Run: headless pygame with SDL's dummy video driver; simulated clock (each Clock.tick advances the game by its frame time, no real sleeping); random seed 0; keys injected as events and as key.get_pressed() state; no mouse input.
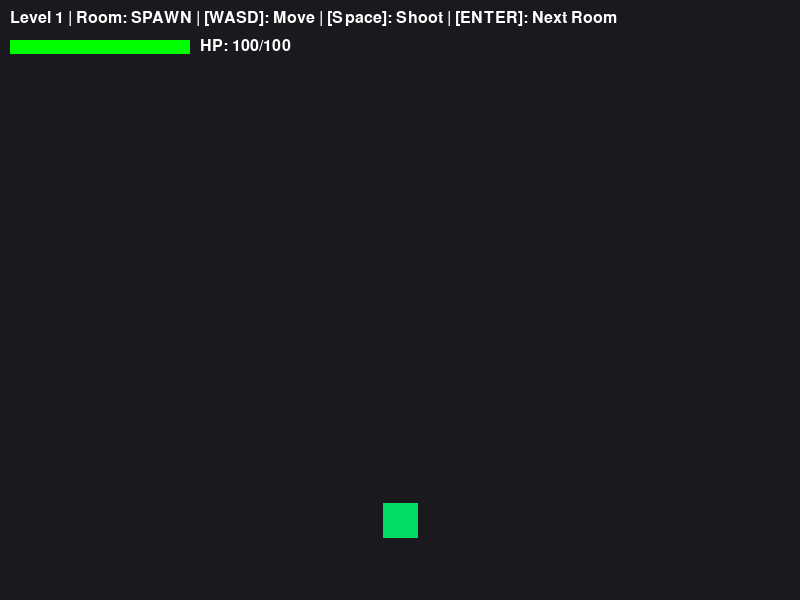
Frame 1 of 4 · flips 1–60 · no input
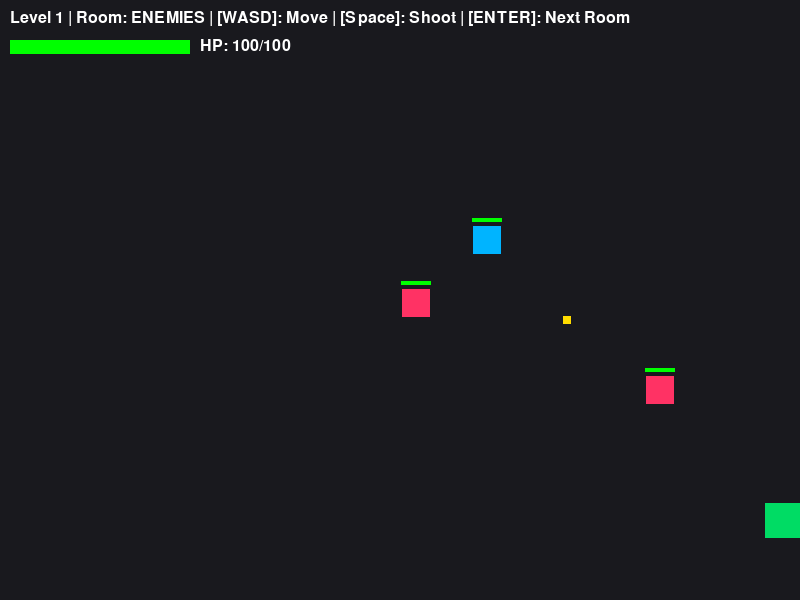
Frame 2 of 4 · flips 61–180 · tapped SPACE, RETURN · held RIGHT (→), D
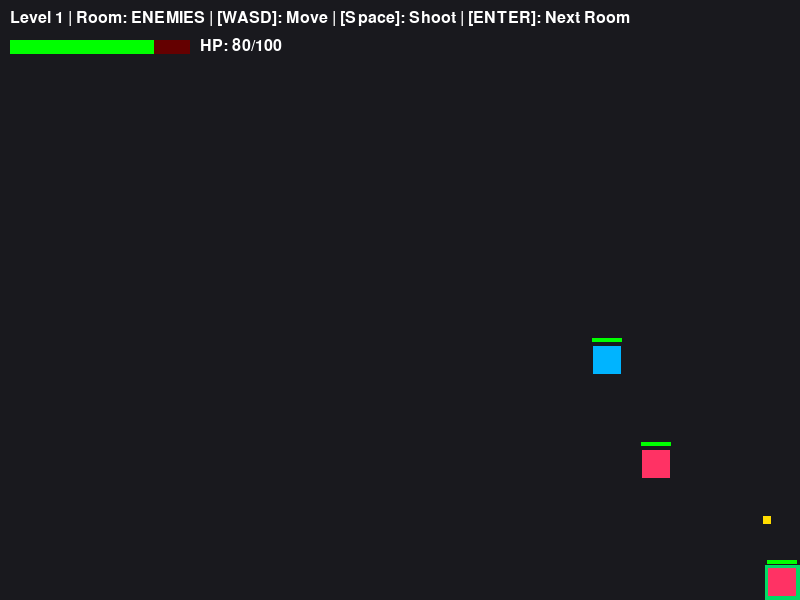
Frame 3 of 4 · flips 181–300 · held DOWN (↓), S
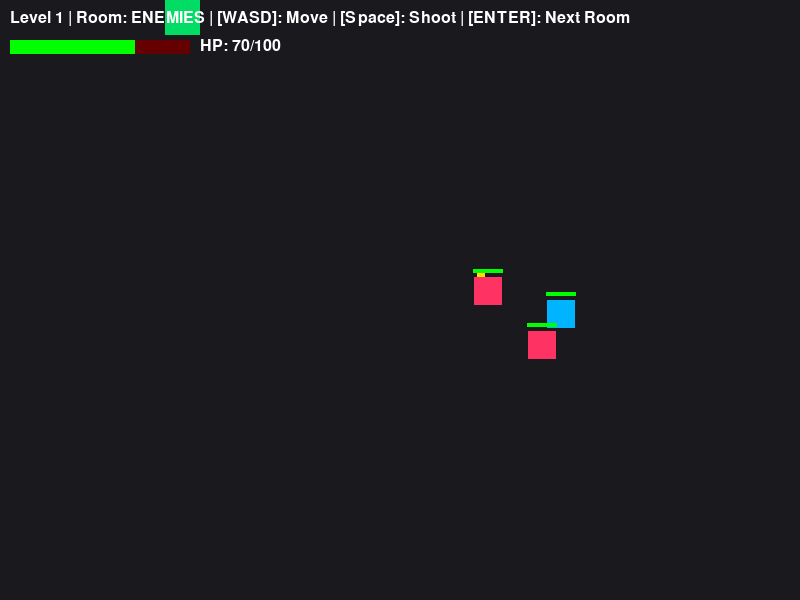
Frame 4 of 4 · flips 301–420 · held LEFT (←), A, UP (↑), W

The pygame program that drew these frames:

import pygame
import sys
import math
import random

pygame.init()

SCREEN_WIDTH = 800
SCREEN_HEIGHT = 600
screen = pygame.display.set_mode((SCREEN_WIDTH, SCREEN_HEIGHT))
pygame.display.set_caption("Finance Game")
clock = pygame.time.Clock()
font = pygame.font.SysFont(None, 24)

# ==========================================
# 1. BULLETS & PLAYER
# ==========================================

class PlayerBullet(pygame.sprite.Sprite):
    def __init__(self, x, y):
        super().__init__()
        self.image = pygame.Surface((6, 12))
        self.image.fill((255, 255, 255))
        self.rect = self.image.get_rect(midbottom=(x, y))
        self.speed = 8
        self.damage = 10

    def update(self):
        self.rect.y -= self.speed
        if self.rect.bottom < 0:
            self.kill()


class Player(pygame.sprite.Sprite):
    def __init__(self, x, y):
        super().__init__()
        self.image = pygame.Surface((35, 35))
        self.image.fill((0, 220, 100))
        self.rect = self.image.get_rect(center=(x, y))
        self.hp = 100
        self.max_hp = 100
        self.speed = 5
        self.shoot_cooldown = 0
        self.invincible_timer = 0

    def update(self):
        keys = pygame.key.get_pressed()
        if keys[pygame.K_LEFT] or keys[pygame.K_a]:
            self.rect.x -= self.speed
        if keys[pygame.K_RIGHT] or keys[pygame.K_d]:
            self.rect.x += self.speed
        if keys[pygame.K_UP] or keys[pygame.K_w]:
            self.rect.y -= self.speed
        if keys[pygame.K_DOWN] or keys[pygame.K_s]:
            self.rect.y += self.speed

        self.rect.clamp_ip(screen.get_rect())

        if self.shoot_cooldown > 0:
            self.shoot_cooldown -= 1
        if self.invincible_timer > 0:
            self.invincible_timer -= 1

    def take_damage(self, amount):
        if self.invincible_timer == 0:
            self.hp -= amount
            self.invincible_timer = 30  # Invincibility frames
            if self.hp <= 0:
                self.hp = 0

    def shoot(self, player_bullets):
        if self.shoot_cooldown == 0:
            player_bullets.add(PlayerBullet(self.rect.centerx, self.rect.top))
            self.shoot_cooldown = 12
            return True
        return False

    def draw_healthbar(self, surface):
        bar_width = 180
        bar_height = 14
        pygame.draw.rect(surface, (100, 0, 0), (10, 40, bar_width, bar_height))
        ratio = self.hp / self.max_hp
        pygame.draw.rect(surface, (0, 255, 0), (10, 40, bar_width * ratio, bar_height))
        hp_text = font.render(f"HP: {self.hp}/{self.max_hp}", True, (255, 255, 255))
        surface.blit(hp_text, (200, 38))

# ==========================================
# 2. MINIONS (WITH HEALTH & ATTACKS)
# ==========================================

class MeleeMinion(pygame.sprite.Sprite):
    """Chases the player directly and deals contact damage."""
    def __init__(self, x, y):
        super().__init__()
        self.image = pygame.Surface((28, 28))
        self.image.fill((255, 50, 100))  # Magenta
        self.rect = self.image.get_rect(center=(x, y))
        self.hp = 30
        self.max_hp = 30
        self.damage = 10
        self.speed = 2.2

    def update(self, player_rect, enemy_bullets):
        dx = player_rect.centerx - self.rect.centerx
        dy = player_rect.centery - self.rect.centery
        dist = math.hypot(dx, dy)
        if dist != 0:
            self.rect.x += (dx / dist) * self.speed
            self.rect.y += (dy / dist) * self.speed

    def take_damage(self, amount):
        self.hp -= amount
        if self.hp <= 0:
            self.kill()

    def draw_hp(self, surface):
        bar_w = 30
        bar_h = 4
        bx = self.rect.centerx - (bar_w // 2)
        by = self.rect.top - 8
        pygame.draw.rect(surface, (100, 0, 0), (bx, by, bar_w, bar_h))
        ratio = max(0, self.hp / self.max_hp)
        pygame.draw.rect(surface, (0, 255, 0), (bx, by, bar_w * ratio, bar_h))


class RangedMinion(pygame.sprite.Sprite):
    """Keeps distance and shoots at the player."""
    def __init__(self, x, y):
        super().__init__()
        self.image = pygame.Surface((28, 28))
        self.image.fill((0, 180, 255))  # Cyan
        self.rect = self.image.get_rect(center=(x, y))
        self.hp = 25
        self.max_hp = 25
        self.damage = 8
        self.speed = 1.2
        self.shoot_timer = 0

    def update(self, player_rect, enemy_bullets):
        dx = player_rect.centerx - self.rect.centerx
        dy = player_rect.centery - self.rect.centery
        dist = math.hypot(dx, dy)
        if dist > 180:
            self.rect.x += (dx / dist) * self.speed
            self.rect.y += (dy / dist) * self.speed

        self.shoot_timer += 1
        if self.shoot_timer >= 80:
            self.shoot_timer = 0
            angle = math.atan2(dy, dx)
            bullet = EnemyBullet(self.rect.centerx, self.rect.centery, angle, speed=4, damage=self.damage)
            enemy_bullets.add(bullet)

    def take_damage(self, amount):
        self.hp -= amount
        if self.hp <= 0:
            self.kill()

    def draw_hp(self, surface):
        bar_w = 30
        bar_h = 4
        bx = self.rect.centerx - (bar_w // 2)
        by = self.rect.top - 8
        pygame.draw.rect(surface, (100, 0, 0), (bx, by, bar_w, bar_h))
        ratio = max(0, self.hp / self.max_hp)
        pygame.draw.rect(surface, (0, 255, 0), (bx, by, bar_w * ratio, bar_h))


class EnemyBullet(pygame.sprite.Sprite):
    def __init__(self, x, y, angle, speed, damage):
        super().__init__()
        self.image = pygame.Surface((8, 8))
        self.image.fill((255, 220, 0))
        self.rect = self.image.get_rect(center=(x, y))
        self.dx = math.cos(angle) * speed
        self.dy = math.sin(angle) * speed
        self.damage = damage

    def update(self):
        self.rect.x += self.dx
        self.rect.y += self.dy
        if self.rect.right < 0 or self.rect.left > SCREEN_WIDTH or self.rect.bottom < 0 or self.rect.top > SCREEN_HEIGHT:
            self.kill()

# ==========================================
# 3. BOSSES
# ==========================================

class Boss(pygame.sprite.Sprite):
    def __init__(self, x, y, max_hp):
        super().__init__()
        self.max_hp = max_hp
        self.hp = max_hp
        self.image = pygame.Surface((60, 60))
        self.image.fill((200, 50, 50))
        self.rect = self.image.get_rect(topleft=(x, y))
        self.is_alive = True
        self.bullets = pygame.sprite.Group()

    def update(self, player_rect):
        self.bullets.update()

    def take_damage(self, amount):
        self.hp -= amount
        if self.hp <= 0:
            self.hp = 0
            self.is_alive = False

    def draw_healthbar(self, surface):
        bar_width = 120
        bar_height = 8
        bar_x = self.rect.centerx - (bar_width // 2)
        bar_y = self.rect.top - 15
        pygame.draw.rect(surface, (100, 0, 0), (bar_x, bar_y, bar_width, bar_height))
        ratio = max(0, self.hp / self.max_hp)
        pygame.draw.rect(surface, (0, 255, 0), (bar_x, bar_y, bar_width * ratio, bar_height))


class PiggyBankWalletBoss(Boss):
    def __init__(self, x, y):
        super().__init__(x, y, max_hp=200)
        self.piggy_hp = 100
        self.wallet_hp = 100
        self.piggy_alive = True
        self.wallet_alive = True

        self.piggy_rect = pygame.Rect(x - 60, y, 50, 50)
        self.wallet_rect = pygame.Rect(x + 60, y, 50, 50)
        self.shoot_timer = 0

    def draw_duo(self, surface):
        if self.piggy_alive:
            pygame.draw.rect(surface, (255, 105, 180), self.piggy_rect)
        if self.wallet_alive:
            pygame.draw.rect(surface, (139, 69, 19), self.wallet_rect)

    def get_damage_rects(self):
        rects = []
        if self.piggy_alive:
            rects.append(('piggy', self.piggy_rect))
        if self.wallet_alive:
            rects.append(('wallet', self.wallet_rect))
        return rects

    def update(self, player_rect):
        self.bullets.update()
        self.shoot_timer += 1
        if self.shoot_timer >= 65:
            self.shoot_timer = 0
            self.shoot_dual(player_rect)

    def shoot_dual(self, player_rect):
        if self.piggy_alive:
            angle = math.atan2(player_rect.centery - self.piggy_rect.centery, player_rect.centerx - self.piggy_rect.centerx)
            self.bullets.add(EnemyBullet(self.piggy_rect.centerx, self.piggy_rect.centery, angle, speed=4, damage=7))
        if self.wallet_alive:
            angle = math.atan2(player_rect.centery - self.wallet_rect.centery, player_rect.centerx - self.wallet_rect.centerx)
            self.bullets.add(EnemyBullet(self.wallet_rect.centerx, self.wallet_rect.centery, angle, speed=4, damage=7))

    def take_damage_piggy(self, amount):
        if not self.piggy_alive: return
        self.piggy_hp -= amount
        if self.piggy_hp <= 0:
            self.piggy_hp = 0
            self.piggy_alive = False
        self._sync()

    def take_damage_wallet(self, amount):
        if not self.wallet_alive: return
        self.wallet_hp -= amount
        if self.wallet_hp <= 0:
            self.wallet_hp = 0
            self.wallet_alive = False
        self._sync()

    def _sync(self):
        self.hp = self.piggy_hp + self.wallet_hp
        if not self.piggy_alive and not self.wallet_alive:
            self.is_alive = False


class OverdueBillBoss(Boss):
    def __init__(self, x, y):
        super().__init__(x, y, max_hp=300)
        self.shoot_timer = 0

    def update(self, player_rect):
        super().update(player_rect)
        self.shoot_timer += 1
        if self.shoot_timer >= 60:
            self.shoot_timer = 0
            angle = math.atan2(player_rect.centery - self.rect.centery, player_rect.centerx - self.rect.centerx)
            self.bullets.add(EnemyBullet(self.rect.centerx, self.rect.centery, angle, speed=5, damage=12))

# ==========================================
# 4. LEVEL MANAGER
# ==========================================

class LevelManager:
    def __init__(self):
        self.rooms = ["SPAWN", "ENEMIES", "SHOP", "BOSS"]
        self.current_room_index = 0
        self.current_level = 1

    def get_current_room(self):
        return self.rooms[self.current_room_index]

    def advance_room(self, minions_alive, boss_alive):
        current = self.get_current_room()

        # Lock room until enemies or boss are clear
        if current == "ENEMIES" and minions_alive:
            print("Defeat all minions first!")
            return False, None
        if current == "BOSS" and boss_alive:
            print("Defeat the boss first!")
            return False, None

        # Level Up after BOSS
        if current == "BOSS" and not boss_alive:
            self.current_level += 1
            self.current_room_index = 0
            print(f"--- LEVEL {self.current_level} ---")
            return True, self.get_boss()

        self.current_room_index = (self.current_room_index + 1) % len(self.rooms)
        print(f"Entering Room: {self.get_current_room()}")
        return False, None

    def get_boss(self):
        if self.current_level == 1:
            return PiggyBankWalletBoss(400, 100)
        else:
            return OverdueBillBoss(400, 100)

    def spawn_minions(self):
        group = pygame.sprite.Group()
        group.add(MeleeMinion(200, 150))
        group.add(MeleeMinion(600, 150))
        group.add(RangedMinion(400, 120))
        return group

# ==========================================
# 5. MAIN GAME LOOP
# ==========================================

level_mgr = LevelManager()
player = Player(SCREEN_WIDTH // 2, SCREEN_HEIGHT - 80)

player_bullets = pygame.sprite.Group()
enemy_bullets = pygame.sprite.Group()

minions = pygame.sprite.Group()
current_boss = level_mgr.get_boss()

running = True
while running:
    clock.tick(60)

    for event in pygame.event.get():
        if event.type == pygame.QUIT:
            running = False
        elif event.type == pygame.KEYDOWN:
            if event.key == pygame.K_RETURN:
                minions_left = len(minions) > 0
                boss_left = current_boss.is_alive if current_boss else False
                
                level_up, new_boss = level_mgr.advance_room(minions_left, boss_left)
                
                if level_mgr.get_current_room() == "ENEMIES" and len(minions) == 0:
                    minions = level_mgr.spawn_minions()
                
                if level_up and new_boss:
                    current_boss = new_boss
                    enemy_bullets.empty()
                    player_bullets.empty()

    # Controls
    keys = pygame.key.get_pressed()
    if keys[pygame.K_SPACE]:
        player.shoot(player_bullets)

    # Updates
    player.update()
    player_bullets.update()
    enemy_bullets.update()

    room = level_mgr.get_current_room()

    # --- ENEMIES ROOM LOGIC ---
    if room == "ENEMIES":
        minions.update(player.rect, enemy_bullets)
        
        # Player bullets hit Minions
        for bullet in list(player_bullets):
            hits = pygame.sprite.spritecollide(bullet, minions, False)
            if hits:
                bullet.kill()
                for m in hits:
                    m.take_damage(bullet.damage)

        # Minions touch player (Melee contact damage)
        melee_hits = pygame.sprite.spritecollide(player, minions, False)
        for m in melee_hits:
            player.take_damage(m.damage)

    # --- BOSS ROOM LOGIC ---
    elif room == "BOSS" and current_boss and current_boss.is_alive:
        current_boss.update(player.rect)

        # Boss bullets hit player
        hits = pygame.sprite.spritecollide(player, current_boss.bullets, True)
        for b in hits:
            player.take_damage(getattr(b, 'damage', 10))

        # Player bullets hit Boss
        if hasattr(current_boss, 'get_damage_rects'):
            for bullet in list(player_bullets):
                for target, rect in current_boss.get_damage_rects():
                    if rect.colliderect(bullet.rect):
                        bullet.kill()
                        if target == 'piggy': current_boss.take_damage_piggy(bullet.damage)
                        elif target == 'wallet': current_boss.take_damage_wallet(bullet.damage)
                        break
        else:
            hits = pygame.sprite.spritecollide(current_boss, player_bullets, True)
            for bullet in hits:
                current_boss.take_damage(bullet.damage)

    # Enemy bullets hit player
    eb_hits = pygame.sprite.spritecollide(player, enemy_bullets, True)
    for b in eb_hits:
        player.take_damage(b.damage)

    # --- DRAWING ---
    screen.fill((25, 25, 30))

    if player.invincible_timer % 4 < 2:
        screen.blit(player.image, player.rect)

    player_bullets.draw(screen)
    enemy_bullets.draw(screen)

    if room == "ENEMIES":
        minions.draw(screen)
        for m in minions:
            m.draw_hp(screen)
        if len(minions) == 0:
            txt = font.render("ROOM CLEAR! Press ENTER to move to SHOP", True, (0, 255, 0))
            screen.blit(txt, (240, 280))

    elif room == "BOSS" and current_boss:
        if current_boss.is_alive:
            if hasattr(current_boss, 'draw_duo'):
                current_boss.draw_duo(screen)
            else:
                screen.blit(current_boss.image, current_boss.rect)
            current_boss.draw_healthbar(screen)
            current_boss.bullets.draw(screen)
        else:
            txt = font.render("BOSS DEFEATED! Press ENTER for Next Level", True, (0, 255, 0))
            screen.blit(txt, (230, 280))

    # UI Header & Player HP
    header = font.render(f"Level {level_mgr.current_level} | Room: {room} | [WASD]: Move | [Space]: Shoot | [ENTER]: Next Room", True, (255, 255, 255))
    screen.blit(header, (10, 10))
    player.draw_healthbar(screen)

    pygame.display.flip()

pygame.quit()
sys.exit()
